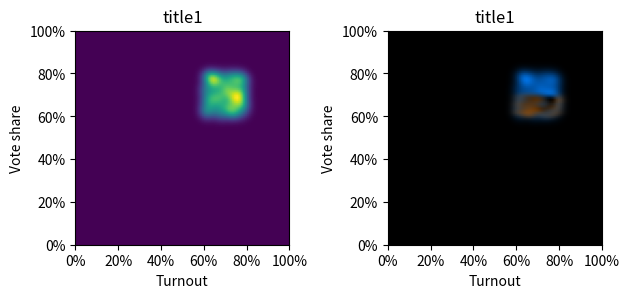

This chart was generated by the following Python code:
import os
import numpy as np
import matplotlib.pyplot as plt
from matplotlib.animation import FuncAnimation
import matplotlib.patches as mpatches
from matplotlib.axes import Axes
import matplotlib.ticker as mtick
import scipy.stats as st
from typing import List, Tuple


def _get_full_filename(fingerprint_dir: str, filename: str):
    if fingerprint_dir != "":
        if not os.path.exists(fingerprint_dir):
            os.mkdir(fingerprint_dir)
        full_filename = os.path.join(fingerprint_dir, filename)
    else:
        full_filename = filename
    return full_filename


def _gaussian_kde_smoothed_points(
    x, y,
    xmin, xmax, nx,
    ymin, ymax, ny,
    weights=None
):
    # based on
    # https://docs.scipy.org/doc/scipy/reference/generated/scipy.stats.gaussian_kde.html
    # X, Y = np.mgrid([xmin:xmax:(nx)j, ymin:ymax:(ny)j])
    X, Y = np.mgrid[xmin:xmax:(nx)*1j, ymin:ymax:(ny)*1j]
    positions = np.vstack([X.ravel(), Y.ravel()])
    values = np.vstack([x, y])
    kernel = st.gaussian_kde(values, weights=weights)
    Z = np.reshape(kernel(positions).T, X.shape)
    return Z


def _get_2d_hist_input(party_votes: List[int], valid_votes: List[int],
                       registered_voters: List[int],
                       zoom_onto: bool=False, weighted=False) -> \
                      Tuple[np.ndarray, np.ndarray, np.ndarray, np.ndarray]:
    """
    Convert election data & settings to abstract histogram input.

    Useful for e.g. for the construction of 2D histograms: x, y, weights,
    bins where x, y, weights are the obvious observation data, bins is a tuple
    of x and y histogram interval limits given the zoom_onto parameter.
    """
    bins = [np.arange(0, 1, 0.01), np.arange(0, 1, 0.01)]
    party_votes = np.array(party_votes)
    valid_votes = np.array(valid_votes)
    registered_voters = np.array(registered_voters)

    if zoom_onto:
        bins[1] = 0.4 * bins[1]

    weights = None if not weighted else party_votes

    is_included = valid_votes != 0
    included_valid_votes = valid_votes[is_included]
    x = included_valid_votes / registered_voters[is_included]
    y = party_votes[is_included] / included_valid_votes
    included_weights = weights[is_included]

    return x, y, included_weights, bins


def _get_kde_smoothed_2d_histogram(x: np.ndarray, y: np.ndarray,
                                   weights: np.ndarray) -> np.ndarray:
    x = np.array(x)
    y = np.array(y)
    weights = np.array(weights)

    xmin, ymin = 0, 0
    xmax, ymax = 1, 1

    Z = _gaussian_kde_smoothed_points(
        x, y,
        xmin, xmax, 100,
        ymin, ymax, 100,
        weights=weights
    )

    Z = np.rot90(Z)

    return Z


def _get_histogram_2d(x: np.ndarray, y: np.ndarray, weights: np.ndarray,
                      bins: Tuple[List[float], List[float]],
                      use_kde: bool) -> Tuple[np.ndarray]:
    # # normalize the weights, bearing in mind that a weight of 1 means no change
    # weights = len(weights) / sum(weights) * weights

    if not use_kde:
        ans, _, _ = np.histogram2d(x, y, bins, weights=weights, density=True)
        return ans
    else:
        ans = _get_kde_smoothed_2d_histogram(x, y, weights)
    # this case requires further normalization, some vis. methods (like
    # matplotlib's hist2d) do that by default otherwise
    #
    # hand implemented to avoid dependence on scikit-learn as would be suggested
    # in
    # https://stackoverflow.com/questions/21030391/how-to-normalize-an-array-in-numpy

    old_shape = ans.shape
    as_vec = ans.reshape(old_shape[0] * old_shape[1])
    max_v = max(as_vec)
    min_v = min(as_vec)
    ans = (ans - min_v)
    if max_v != min_v:
        ans = ans / (max_v - min_v)
    ans.reshape(old_shape)
    return ans


def _plot_smoothed_hist_2d(x, y, weights=None, axes=None):
    # TODO: add norm_to_unit=False?
    new_plot = axes is None
    if not new_plot:
        dest = axes
    else:
        _, dest = plt.subplots(figsize=[8, 8])

    try:
        Z = _get_kde_smoothed_2d_histogram(x, y, weights)

        # some alternative color maps to consider: magma, ocean, bone, coolwarm
        dest.imshow(
            Z, cmap="viridis",
            extent=[0, 1, 0, 1]
        )

        if new_plot:
            plt.show()
    finally:
        if new_plot:
            plt.close()


def _apply_electoral_fingerprint_axes(axes: Axes):
    axes.set_xlabel("Turnout")
    axes.set_ylabel("Vote share")

    perc_fmt = mtick.PercentFormatter(xmax=1)
    # https://stackoverflow.com/questions/31357611/format-y-axis-as-percent
    # (almost :) )
    axes.xaxis.set_major_formatter(perc_fmt)
    axes.yaxis.set_major_formatter(perc_fmt)


def _save_fingerprint(fingerprint_dir, filename, quiet):
    if filename is not None:
        full_filename = _get_full_filename(fingerprint_dir, filename)
        plt.savefig(full_filename)
        if not quiet:
            print("plot saved as %s" % full_filename)


def plot_fingerprint(party_votes: List[int], valid_votes: List[int],
                     registered_voters: List[int], title: str,
                     filename: str=None, weighted: bool=True,
                     zoom_onto: bool=False, fingerprint_dir: str="",
                     quiet: bool=False, axes: Axes=None,
                     use_kde: bool=True):
    """
    Plot electoral fingerprint (a 2D histogram).
    Originally recommended to be used in conjunction with the winner party.

    :param party_votes: Array like of number of votes cast on the party
        depicted.
    :param valid_votes: Array like of valid votes (ballots) cast.
    :param registered_voters: Array like of all voters eligible to vote.
    :param title: Plot title.
    :param filename: Filename to save the plot under, None to prevent saving.
        A .png extension seems to work ;) Must not be used in conjunction with
        axes.
    :param weighted: Whether to use the number of votes won as a weight on the
        histogram.
    :param zoom_onto: Boolean, allows to magnify the plot by a factor of 5/2
        over the y axis (vote share).
    :param fingerprint_dir: Directory to save the fingerprint plot to.
    :param quiet: Whether to show the resulting plot, False prevents it.
    :param axes: MatPlotLib axes to plot onto. If left as None, a new plot will
        be generated. Must not be used in conjunction with filename.
    :param use_kde: Whether to use a default (Gaussian) kernel density
        estimation to smooth the plot. See scipy.stats.gaussian_kde for more.
        No finer grain control is available over the parameters at the minute.
    :return: None
    """
    # TODO: zooming in the KDE case

    assert filename is None or axes is None

    if axes is not None:
        dest = axes
    else:
        _, dest = plt.subplots()

    x, y, weights, bins = _get_2d_hist_input(
        party_votes, valid_votes, registered_voters, zoom_onto, weighted
    )
    try:
        # mainly for the KDE case, which does not tolerate NaNs, but neither is
        # the other case less correct if NaNs are removed, so...
        if use_kde:
            _plot_smoothed_hist_2d(x, y, weights=weights, axes=dest)
        else:
            dest.hist2d(
                x, y,
                bins=bins,
                weights=weights
            )
        dest.set_title(title)

        _apply_electoral_fingerprint_axes(dest)

        _save_fingerprint(fingerprint_dir, filename, quiet)
        if not quiet and axes is None:
            plt.show()
    finally:
        if axes is None:
            plt.close()


def _plot_comparative(values1: np.ndarray, values2: np.ndarray, axes: Axes):
    col1 = np.array([0.0, 0.5, 1.0])
    col2 = np.array([1.0, 0.5, 0.0])

    def colorize_intensity_matrix(matrix, col):
        return np.array([
            [col * value for value in row]
            for row in matrix
        ])

    map = (colorize_intensity_matrix(values1, col1) +
           colorize_intensity_matrix(values2, col2))
    axes.imshow(map, extent = [0, 1, 0, 1])


def _apply_legend(dest: Axes, legend_strings: List[str]):
    blue_patch = mpatches.Patch(color='blue', label=legend_strings[0])
    red_patch = mpatches.Patch(color='red', label=legend_strings[1])
    bbox=(1.5, 1.)
    dest.legend(handles=[blue_patch, red_patch], loc=1,bbox_to_anchor=bbox)


def plot_overlaid_fingerprints(party_votes: List[List[int]],
                               valid_votes: List[List[int]],
                               registered_voters: List[List[int]],
                               title: str=None,
                               filename: str=None, weighted: bool=True,
                               zoom_onto: bool=False, fingerprint_dir: str="",
                               quiet: bool=False, axes: Axes=None,
                               comparison_mode="asym_diff",
                               use_kde: bool=True,
                               legend_strings=None):
    """
    Plot multiple (currently this must be 2, i.e. k = 2) electoral fingerprints
    alpha blended onto the same chart, so that they can be visually compared in
    this way. Part of the input is effectively the n data points known.

    Currently they are plotted in a blue vs. red style. (Sorry colorblind
    people, something should happen to remedy this.)

    :param party_votes: Array like of number of votes cast on the party
        depicted. Size: k x n.
    :param valid_votes: Array like of valid votes (ballots) cast. Size: k x n.
    :param registered_voters: Number of voters registered. Size: k x n.
    :param title: Plot title.
    :param filename: Filename to save the plot under, None to prevent saving.
        A .png extension seems to work ;) Must not be used in conjunction with
        axes.
    :param weighted: Whether to use the number of votes won as a weight on the
        histogram.
    :param zoom_onto: Boolean, allows to magnify the plot by a factor of 5/2
        over the y axis (vote share).
    :param fingerprint_dir: Directory to save the fingerprint plot to.
    :param quiet: Whether to show the resulting plot, False prevents it.
    :param axes: MatPlotLib axes to plot onto. If left as None, a new plot will
        be generated. Must not be used in conjunction with filename.
    :param comparison_mode: Either "asym_diff" or "union", further modes are to
        be implemented.
        The visualization is similar to overlaid blue+red bitplanes, except that
        there is a grey halftone mixed in each bitplane
        (RGB = (1.0, 0.5, 0.0) vs (0, 0.5, 1.0)).

        "union" is a simple overlay (blue+red turning white where overlaps,
        "asym_diff" subtracts the intersection from the 'bitplanes'
        (in intensity: y1, y2 = (y1 * (1 - y2), y2 * (1 - y1)).
    :param use_kde: Whether to use a default (Gaussian) kernel density
        estimation to smooth the plot. See scipy.stats.gaussian_kde for more.
        No finer grain control is available over the parameters at the minute.
    :param legend_strings: Strings to display in the optional legend for each
        fingerprint color, in the order they are listed in the vote data lists.
    :return: None
    """

    assert len(party_votes) == 2
    assert len(valid_votes) == 2
    assert len(registered_voters) == 2
    assert comparison_mode in ["union", "asym_diff"]
    assert legend_strings is None or len(legend_strings) == 2

    zipped = zip(party_votes, valid_votes, registered_voters)
    if axes is not None:
        dest = axes
    else:
        _, dest = plt.subplots()

    try:
        hists = []
        for act_party_votes, act_valid_votes, act_registered_voters in zipped:
            # get abstract histogram input
            x, y, w, bins = _get_2d_hist_input(act_party_votes, act_valid_votes,
                                               act_registered_voters,
                                               zoom_onto, weighted)
            # calculate histogram values
            hist = _get_histogram_2d(x, y, w, bins, use_kde)

            # plot the values
            hists.append(hist)

        if comparison_mode == "asym_diff":
            hists[0], hists[1] = (
                hists[0] * (1 - hists[1]),
                hists[1] * (1 - hists[0]),
            )

        # set up the axes
        _plot_comparative(hists[0], hists[1], dest)
        _apply_electoral_fingerprint_axes(dest)
        if title is not None:
            dest.set_title(title)

        if legend_strings is not None:
            _apply_legend(dest, legend_strings)

        _save_fingerprint(fingerprint_dir, filename, quiet)

        if not quiet and axes is None:
            plt.show()
    finally:
        if axes is None:
            plt.close()


def plot_explanatory_fingerprint_responses(filename: str=None,
                                           quiet: bool=False, fontsize=12):
    """
    Plot a fingerprint explanation chart, optionally save/don't show it.
    Election fingerprints may be difficult to take in at first.

    :param filename: The figure is saved under this filename as an image if
        specified.
    :param quiet: Whether to avoid showing the plot.
    :param fontsize: Experimentally found that 15 is a good fit for a plot of
        pyplot.rcparams["figure.figsize"] = [9, 7], the default value seemed to
        work with the default plot size.
    :return:
    """
    fig, ax = plt.subplots()
    try:
        ax.set_title("Some responses of the election\n"
                     "fingerprint of a party to impacts",
                     fontsize=fontsize)
        ax.set_xlabel("Turnout")
        ax.set_ylabel("Vote share")
        perc_fmt = mtick.PercentFormatter(xmax=1)
        ax.xaxis.set_major_formatter(perc_fmt)
        ax.yaxis.set_major_formatter(perc_fmt)

        ax.text(0.75, 0.65,
                "+ votes\nof this\n"
                "\u21D2\n"
                "+ share\n+ turnout",
                fontsize=fontsize)
        ax.text(0.75, 0.15,
                "+ votes\nof other(s)\n"
                "\u21D2\n"
                "- share\n+ turnout",
                fontsize=fontsize)
        ax.text(0.1, 0.65,
                "- votes\nof other(s)\n"
                "\u21D2\n"
                "+ share\n- turnout",
                fontsize=fontsize)
        ax.text(0.1, 0.15,
                "- votes\nof this\n"
                "\u21D2\n"
                "- share\n- turnout",
                fontsize=fontsize)

        ax.text(0.40, 0.8, "\\\u263A/ party", fontsize=fontsize * 1.2)
        ax.text(0.40, 0.2, "/\u2639\\ party", fontsize=fontsize * 1.2)

        for dx in[-0.1, 0.1]:
            for dy in [-0.1, 0.1]:
                ax.arrow(0.5 + dx / 2, 0.5 + dy / 2, dx, dy,
                         head_width=0.025, head_length=0.025)

        if filename is not None:
            plt.savefig(filename)
            if not quiet:
                print("plot saved as %s" % filename)
        if not quiet:
            plt.show()
    finally:
        plt.close()


def plot_animated_fingerprints(party_votes: List[int],
                               valid_votes: List[int],
                               registered_voters: List[int],
                               frame_inclusions: List[List[bool]],
                               title: str,
                               filename: str=None,
                               weighted: bool=True,
                               zoom_onto: bool=False,
                               fingerprint_dir: str="", quiet: bool=False,
                               interval: int=200,
                               frame_title_exts: List[str]=None):

    """
    Can be used to plot an animated .gif showing how the distribution of votes
    changes over various subsets of the electoral wards involved. Technically,
    if party_votes, valid_votes, registered_voters are considered columns, the
    subsets boil down to various selections of the rows, specified by the
    frame_inclusions parameter.

    For the description of the rest of the parameters see plot_fingerprint().

    :param frame_inclusions: An array-like of row filters, each specifying a
        frame. Each row filter is just an array-like of booleans telling to
        include the nth row whenever the nth value is True.
    :param axes: axes to plot to, None to create a new plot.
    :param interval: animation interval to elapse between frames, in millisecs.
    :param frame_title_exts: Optional array-like of frame-specific text to
        display on each frame, such as a frame index. Currently it appears in
        the top left hand corner.
        This parameter is experimental and might change.
    :return: None
    """

    """
    based on
    https://eli.thegreenplace.net/2016/drawing-animated-gifs-with-matplotlib/
    """
    fig, ax = plt.subplots()  # type: object, Axes

    def update(frame_index):
        include = frame_inclusions[frame_index]
        plot_fingerprint(
            party_votes[include], valid_votes[include],
            registered_voters[include], title,
            weighted=weighted, zoom_onto=zoom_onto,
            quiet=True, axes=ax
        )
        if frame_title_exts is not None:
            t = ax.text(0.1, 0.9, frame_title_exts[frame_index], color="white")
            t.set_bbox(dict(facecolor='black', alpha=1, edgecolor='black'))

    fig.set_tight_layout(True)
    anim = FuncAnimation(fig, update,
                         frames=list(range(len(frame_inclusions))),
                         interval=interval)
    if filename != "":
        full_filename = _get_full_filename(fingerprint_dir, filename)
        anim.save(full_filename, dpi=80, writer='imagemagick')
    if not quiet:
        plt.show()


if __name__ == "__main__":
    rv = np.random.uniform(20, 40, 300)
    vv = rv * np.random.uniform(0.6, 0.8, 300)
    pv = vv * np.random.uniform(0.6, 0.8, 300)

    rv2 = np.random.uniform(20, 40, 300)
    vv2 = rv2 * np.random.uniform(0.6, 0.8, 300)
    pv2 = vv2 * np.random.uniform(0.6, 0.7, 300)

    fig, [ax1, ax2] = plt.subplots(1, 2)

    plot_fingerprint(
        party_votes=pv,
        valid_votes=vv,
        registered_voters=rv,
        title="title1",
        use_kde=True,
        axes=ax1
    )
    plot_overlaid_fingerprints(
        party_votes=[pv, pv2],
        valid_votes=[vv, vv2],
        registered_voters=[rv, rv2],
        title="title1",
        use_kde=True,
        axes=ax2
    )
    plt.tight_layout()

    plt.show()
